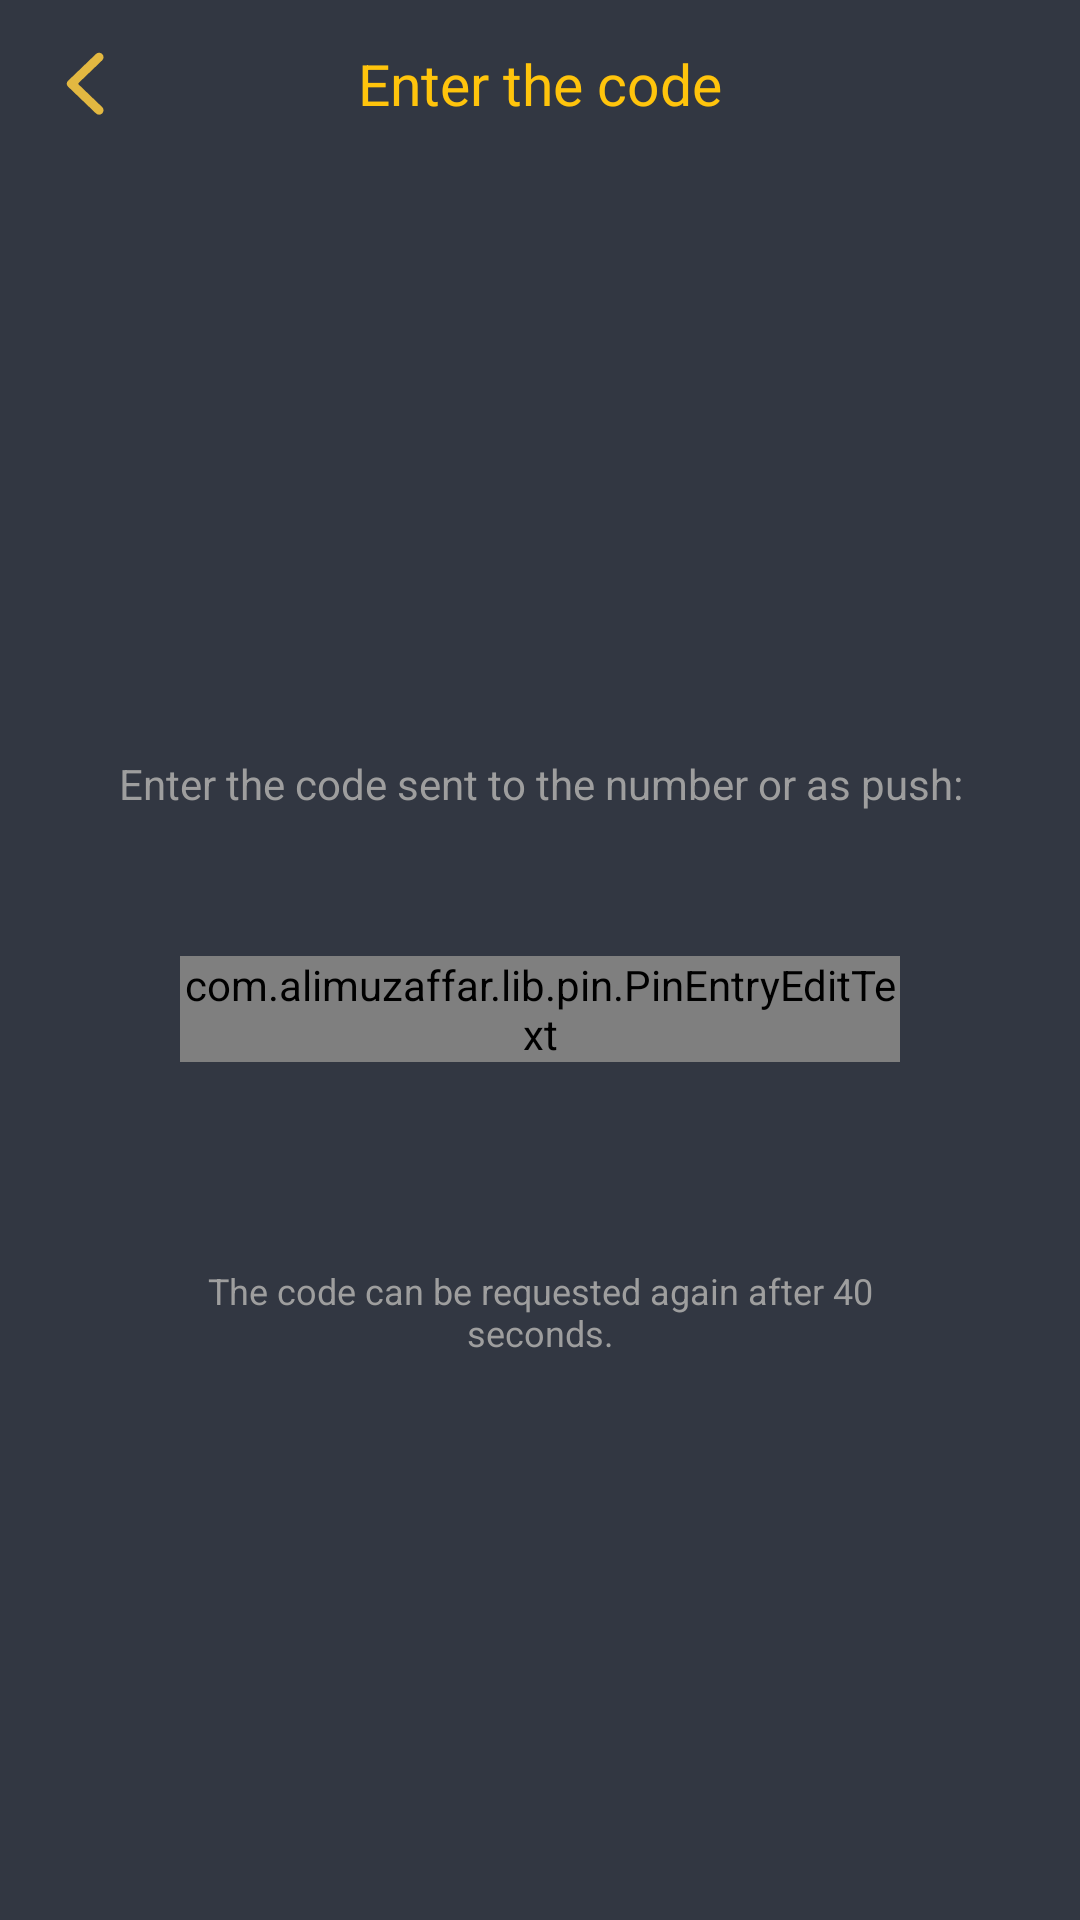

The Android layout XML behind this screen, and the referenced resources:
<!-- AndroidManifest.xml: application theme AppTheme -->
<!-- res/layout/activity_register_sms.xml -->
<?xml version="1.0" encoding="utf-8"?>
<RelativeLayout xmlns:android="http://schemas.android.com/apk/res/android"
    xmlns:app="http://schemas.android.com/apk/res-auto"
    android:layout_width="match_parent"
    android:layout_height="match_parent"
    android:background="@color/colorBgSignUp"
    android:orientation="vertical">

    <androidx.appcompat.widget.Toolbar
        android:id="@+id/toolbar"
        android:layout_width="match_parent"
        android:layout_height="wrap_content"
        android:background="@color/colorBgSignUp"
        android:minHeight="?attr/actionBarSize">

        <ImageButton
            android:id="@+id/btnClose"
            android:layout_width="24dp"
            android:layout_height="48dp"
            android:layout_gravity="start"
            android:background="@android:color/transparent"
            android:src="@drawable/ic_button_back" />

        <TextView
            android:layout_width="wrap_content"
            android:layout_height="wrap_content"
            android:layout_gravity="center"
            android:text="@string/enter_the_code"
            android:textColor="@color/txtToolBar"
            android:textSize="19sp" />

    </androidx.appcompat.widget.Toolbar>

    <androidx.core.widget.NestedScrollView
        android:layout_width="match_parent"
        android:layout_below="@id/toolbar"
        android:layout_height="match_parent">

        <LinearLayout
            android:layout_width="match_parent"
            android:layout_height="match_parent"
            android:orientation="vertical"
            android:layout_gravity="center_vertical"
            android:padding="24dp">

            <TextView
                android:id="@+id/tvDescription"
                android:layout_width="wrap_content"
                android:layout_height="wrap_content"
                android:layout_gravity="center"
                android:layout_marginTop="24dp"
                android:gravity="center"
                android:textColor="#9E9E9E"
                android:text="@string/enter_code_number_or_push" />

            <Space
                android:layout_width="match_parent"
                android:layout_height="match_parent"
                android:layout_weight="1" />

            <Space
                android:layout_width="match_parent"
                android:layout_height="match_parent"
                android:layout_weight="1" />


            <com.alimuzaffar.lib.pin.PinEntryEditText
                android:id="@+id/etCode"
                android:layout_width="match_parent"
                android:layout_height="wrap_content"
                android:layout_marginLeft="36dp"
                android:layout_marginTop="48dp"
                android:layout_marginRight="36dp"
                android:layout_marginBottom="48dp"
                android:cursorVisible="true"
                android:digits="1234567890"
                android:inputType="number"
                android:maxLength="4"
                android:textIsSelectable="false"
                android:textSize="32sp"
                app:pinAnimationType="fromBottom"
                app:pinBackgroundIsSquare="true"
                app:pinLineColors="@color/txtToolBar"
                app:pinLineStroke="4dp"
                app:pinLineStrokeSelected="4dp" />

            <Space
                android:layout_width="match_parent"
                android:layout_height="match_parent"
                android:layout_weight="1" />

            <LinearLayout
                android:layout_width="wrap_content"
                android:layout_height="wrap_content"
                android:layout_gravity="center"
                android:gravity="center"
                android:orientation="vertical"
                android:padding="8dp">

                <TextView
                    android:id="@+id/tvTime"
                    android:layout_width="wrap_content"
                    android:layout_height="wrap_content"
                    android:layout_marginTop="4dp"
                    android:backgroundTint="@color/colorPrimary"
                    android:gravity="center"
                    android:paddingLeft="32dp"
                    android:paddingTop="8dp"
                    android:paddingRight="32dp"
                    android:paddingBottom="8dp"
                    android:text="@string/code_request_again"
                    android:textColor="#9E9E9E"
                    android:textSize="12sp" />

            </LinearLayout>

        </LinearLayout>

    </androidx.core.widget.NestedScrollView>

</RelativeLayout>
<!-- resources referenced by this layout -->
<resources>
  <color name="colorBgSignUp">#323742</color>
  <color name="colorPrimary">#223d60</color>
  <color name="txtToolBar">#ffc40c</color>
  <!-- drawable ic_button_back (drawable) -->
  <?xml version="1.0" encoding="utf-8"?>
  <vector xmlns:android="http://schemas.android.com/apk/res/android"
      android:width="13dp"
      android:height="22dp"
      android:viewportWidth="13"
      android:viewportHeight="22">
  
      <path
          android:fillColor="#E3B841"
          android:fillType="evenOdd"
          android:pathData="M10.3306 0.985511L0.966821 9.97547C0.439282 10.4812 0.439282 11.3255 0.966821 11.8333L10.3306 20.8212C10.9049 21.3726 11.8115 21.3726 12.3857 20.8212C12.9932 20.2375 12.9932 19.2656 12.3857 18.6809L4.54328 11.1521C4.40101 11.016 4.40101 10.7907 4.54328 10.6546L12.3857 3.12578C12.9932 2.54217 12.9932 1.57017 12.3857 0.985511C12.0981 0.711358 11.7284 0.573242 11.3587 0.573242C10.988 0.573242 10.6183 0.711358 10.3306 0.985511Z" />
  </vector>
  <string name="code_request_again">The code can be requested again after 40 seconds.</string>
  <string name="enter_code_number_or_push">Enter the code sent to the number or as push:</string>
  <string name="enter_the_code">Enter the code</string>
  <style name="AppTheme" parent="Theme.AppCompat.Light.NoActionBar">
          <item name="colorPrimary">@color/colorBar</item>
          <item name="colorPrimaryDark">@color/colorBar</item>
          <item name="colorAccent">@color/colorAccent</item>
          <item name="windowActionBar">false</item>
          <item name="windowNoTitle">true</item>
      </style>
  <color name="colorBar">#1f2635</color>
  <color name="colorAccent">#0a0d10</color>
</resources>
